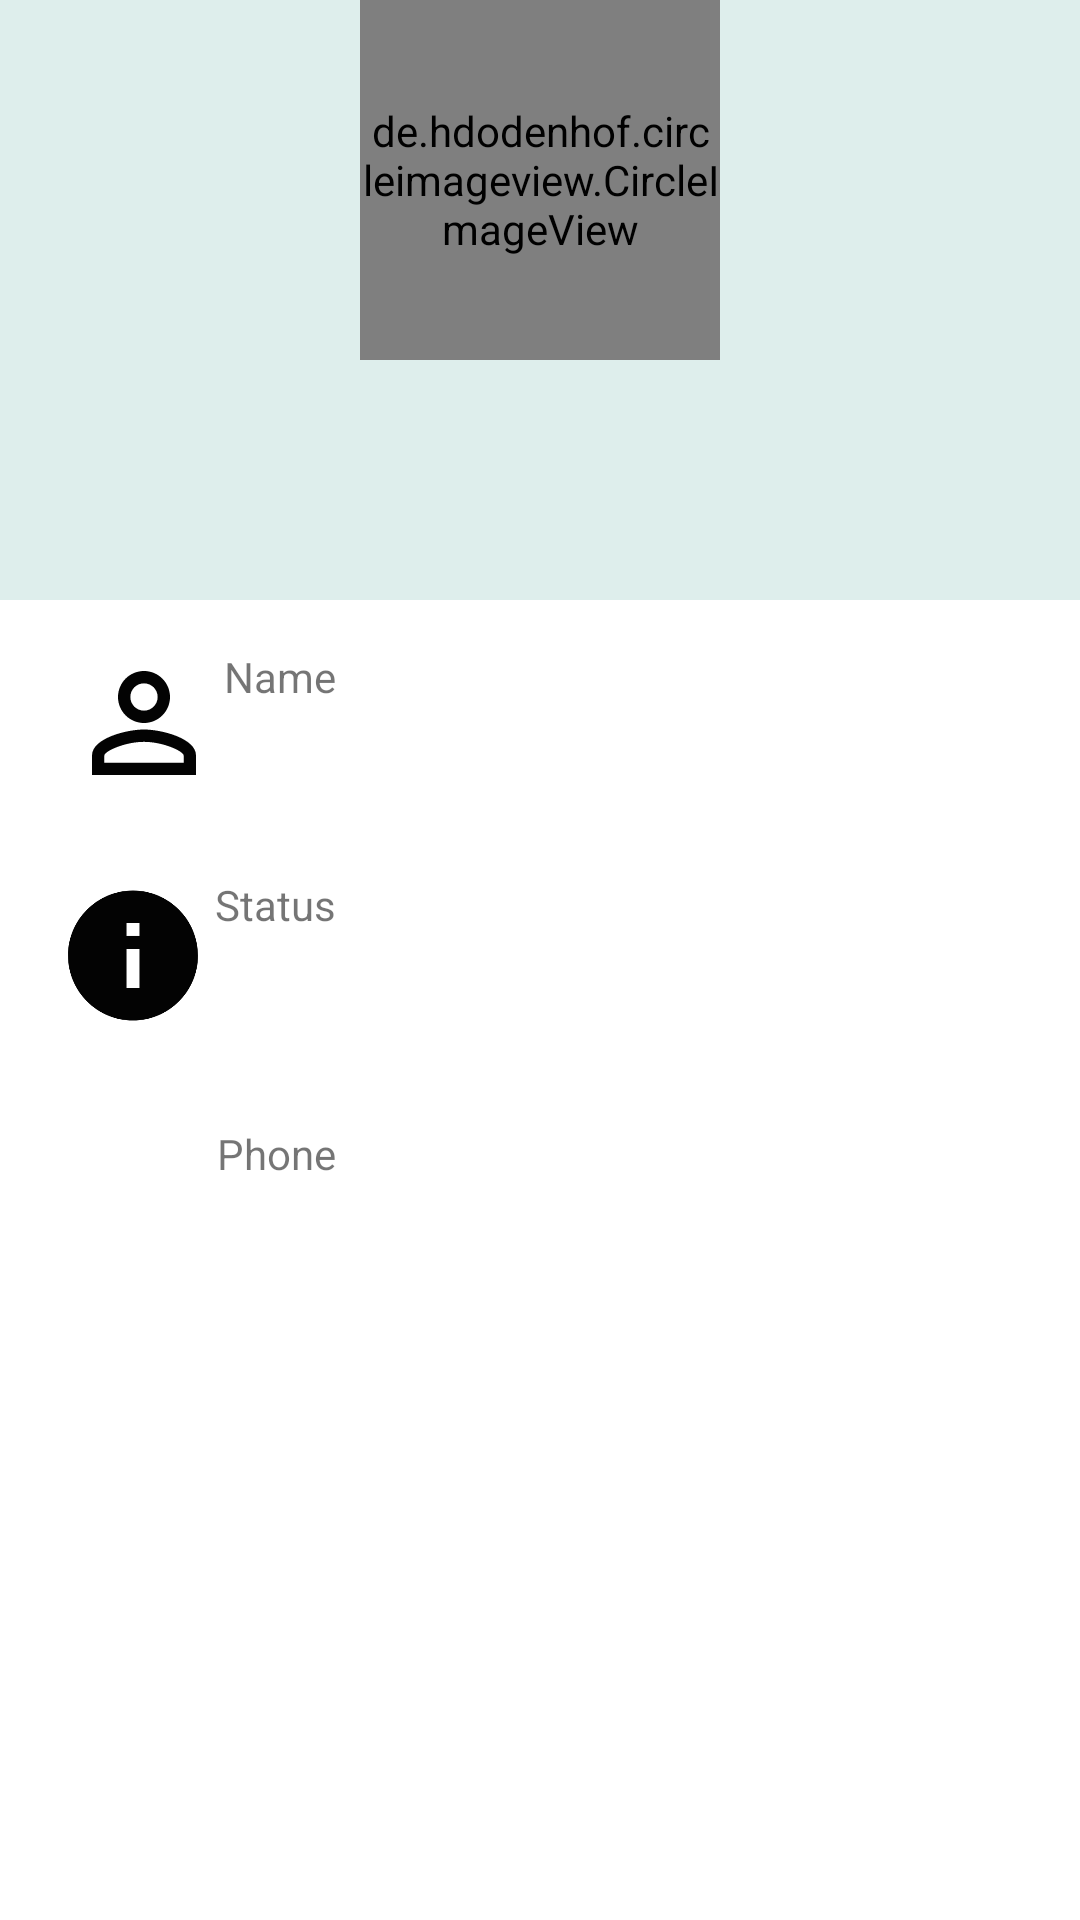

This screen was rendered from an Android layout file. Write that file and the resources it references.
<!-- AndroidManifest.xml: application theme Theme.MessagingApp -->
<!-- res/layout/activity_contact_user_info.xml -->
<?xml version="1.0" encoding="utf-8"?>
<layout xmlns:tools="http://schemas.android.com/tools"
    xmlns:android="http://schemas.android.com/apk/res/android"
    xmlns:app="http://schemas.android.com/apk/res-auto">

    <data>

        <variable
            name="userModel"
            type="com.project.messagingapp.data.model.UserModel"
            />

    </data>

    <RelativeLayout
        android:id="@+id/activity_profile"
        android:layout_width="match_parent"
        android:layout_height="match_parent"
        android:orientation="vertical">

        <View
            android:id="@+id/view"
            android:layout_width="match_parent"
            android:layout_height="200dp"
            android:layout_alignParentStart="true"
            android:layout_alignParentTop="true"
            android:layout_marginBottom="50dp"
            android:background="@color/BackGround" />

        <androidx.constraintlayout.widget.ConstraintLayout
            android:layout_width="match_parent"
            android:layout_height="match_parent">

            <de.hdodenhof.circleimageview.CircleImageView
                android:id="@+id/UpdateProfilePic"
                android:layout_width="120dp"
                android:layout_height="120dp"
                android:layout_alignParentTop="true"
                android:layout_centerHorizontal="true"
                android:src="@drawable/profilepic"

                app:civ_border_color="#FFFFFF"
                app:civ_border_width="2dp"
                app:layout_constraintEnd_toEndOf="parent"
                app:layout_constraintStart_toStartOf="parent"
                app:layout_constraintTop_toTopOf="parent" />


            <ImageView
                android:id="@+id/nameImageView"
                android:layout_width="52dp"
                android:layout_height="53dp"
                android:layout_marginStart="16dp"
                android:src="@drawable/ic_baseline_person_outline_24"
                app:layout_constraintBottom_toBottomOf="@+id/ProfileFirstName"
                app:layout_constraintEnd_toStartOf="@+id/ProfileFirstName"
                app:layout_constraintHorizontal_bias="0.558"
                app:layout_constraintStart_toStartOf="parent" />

            <TextView
                android:id="@+id/Name"
                android:layout_width="wrap_content"
                android:layout_height="wrap_content"
                android:layout_marginTop="216dp"
                android:layout_marginEnd="248dp"
                android:text="Name"
                android:textColorHint="@color/white"
                android:textSize="14sp"
                app:layout_constraintEnd_toEndOf="parent"
                app:layout_constraintTop_toTopOf="parent" />

            <TextView
                android:id="@+id/ProfileFirstName"
                android:layout_width="wrap_content"
                android:layout_height="wrap_content"
                android:layout_marginStart="4dp"
                android:layout_marginTop="8dp"
                android:text="@{userModel.name}"
                android:textColor="@color/black"
                android:textColorHint="@color/white"
                android:textSize="18sp"
                android:textStyle="bold"
                app:layout_constraintStart_toStartOf="@+id/Name"
                app:layout_constraintTop_toBottomOf="@+id/Name" />


            <ImageView
                android:layout_width="52dp"
                android:layout_height="53dp"
                android:layout_marginStart="16dp"
                android:src="@drawable/ic_baseline_info_24"
                app:layout_constraintBottom_toTopOf="@+id/PhoneID"
                app:layout_constraintEnd_toStartOf="@+id/Phone"
                app:layout_constraintHorizontal_bias="0.615"
                app:layout_constraintStart_toStartOf="parent"
                app:layout_constraintTop_toBottomOf="@+id/nameImageView"
                app:layout_constraintVertical_bias="0.454" />

            <TextView
                android:id="@+id/ProfileStatus"
                android:layout_width="wrap_content"
                android:layout_height="wrap_content"
                android:layout_marginTop="10dp"
                android:textColor="@color/black"
                android:textColorHint="@color/white"
                android:textSize="18sp"
                android:textStyle="bold"
                android:text="@{userModel.status}"
                app:layout_constraintBottom_toTopOf="@+id/PhoneSpace"
                app:layout_constraintStart_toStartOf="@+id/Phone"
                app:layout_constraintTop_toBottomOf="@+id/Phone"
                app:layout_constraintVertical_bias="0.0"
                tools:ignore="MissingConstraints" />

            <TextView
                android:id="@+id/Phone"
                android:layout_width="wrap_content"
                android:layout_height="wrap_content"
                android:layout_marginTop="292dp"
                android:layout_marginEnd="248dp"
                android:text="Status"
                android:textColorHint="@color/white"
                android:textSize="14sp"
                app:layout_constraintEnd_toEndOf="parent"
                app:layout_constraintTop_toTopOf="parent" />


            <ImageView
                android:id="@+id/PhoneID"
                android:layout_width="52dp"
                android:layout_height="53dp"
                android:src="@drawable/ic_baseline_phone_android_24"
                app:layout_constraintBottom_toBottomOf="@+id/ProfilePhone"
                app:layout_constraintEnd_toStartOf="@+id/PhoneSpace"
                app:layout_constraintHorizontal_bias="0.769"
                app:layout_constraintStart_toStartOf="parent"
                app:layout_constraintTop_toTopOf="@+id/PhoneSpace"
                app:layout_constraintVertical_bias="0.0" />

            <TextView
                android:id="@+id/ProfilePhone"
                android:layout_width="wrap_content"
                android:layout_height="wrap_content"
                android:layout_marginStart="24dp"
                android:layout_marginTop="4dp"
                android:text="@{userModel.number}"
                android:textColor="@color/black"
                android:textColorHint="@color/white"
                android:textSize="18sp"
                android:textStyle="bold"
                app:layout_constraintEnd_toEndOf="parent"
                app:layout_constraintHorizontal_bias="0.0"
                app:layout_constraintStart_toEndOf="@+id/PhoneID"
                app:layout_constraintTop_toBottomOf="@+id/PhoneSpace" />

            <TextView
                android:id="@+id/PhoneSpace"
                android:layout_width="wrap_content"
                android:layout_height="wrap_content"
                android:layout_marginTop="64dp"
                android:layout_marginEnd="248dp"
                android:text="Phone"
                android:textColorHint="@color/white"
                android:textSize="14sp"
                app:layout_constraintEnd_toEndOf="parent"
                app:layout_constraintTop_toBottomOf="@+id/Phone" />

        </androidx.constraintlayout.widget.ConstraintLayout>

    </RelativeLayout>

</layout>
<!-- resources referenced by this layout -->
<resources>
  <color name="BackGround">#DEEEEC</color>
  <color name="black">#FF000000</color>
  <color name="white">#FF000000</color>
  <!-- drawable ic_baseline_info_24 (drawable) -->
  <vector android:height="24dp" android:tint="#030303"
      android:viewportHeight="24" android:viewportWidth="24"
      android:width="24dp" xmlns:android="http://schemas.android.com/apk/res/android">
      <path android:fillColor="@android:color/white" android:pathData="M12,2C6.48,2 2,6.48 2,12s4.48,10 10,10 10,-4.48 10,-10S17.52,2 12,2zM13,17h-2v-6h2v6zM13,9h-2L11,7h2v2z"/>
  </vector>
  <!-- drawable ic_baseline_person_outline_24 (drawable) -->
  <vector android:height="24dp" android:tint="#030303"
      android:viewportHeight="24" android:viewportWidth="24"
      android:width="24dp" xmlns:android="http://schemas.android.com/apk/res/android">
      <path android:fillColor="@android:color/white" android:pathData="M12,5.9c1.16,0 2.1,0.94 2.1,2.1s-0.94,2.1 -2.1,2.1S9.9,9.16 9.9,8s0.94,-2.1 2.1,-2.1m0,9c2.97,0 6.1,1.46 6.1,2.1v1.1L5.9,18.1L5.9,17c0,-0.64 3.13,-2.1 6.1,-2.1M12,4C9.79,4 8,5.79 8,8s1.79,4 4,4 4,-1.79 4,-4 -1.79,-4 -4,-4zM12,13c-2.67,0 -8,1.34 -8,4v3h16v-3c0,-2.66 -5.33,-4 -8,-4z"/>
  </vector>
  <!-- drawable profilepic: png bitmap (drawable, 12741 bytes) -->
  <style name="Theme.MessagingApp" parent="Theme.MaterialComponents.DayNight.NoActionBar">
          
          <item name="colorPrimary">@color/purple_500</item>
          <item name="colorPrimaryVariant">@color/purple_700</item>
          <item name="colorOnPrimary">@color/white</item>
          
          <item name="colorSecondary">@color/teal_200</item>
          <item name="colorSecondaryVariant">@color/teal_700</item>
          <item name="colorOnSecondary">@color/black</item>
          
          <item name="android:statusBarColor" tools:targetApi="l">?attr/colorPrimaryVariant</item>
          
      </style>
  <color name="purple_500">#2B665F</color>
  <color name="purple_700">#2B665F</color>
  <color name="teal_200">#FF03DAC5</color>
  <color name="teal_700">#FF018786</color>
</resources>
